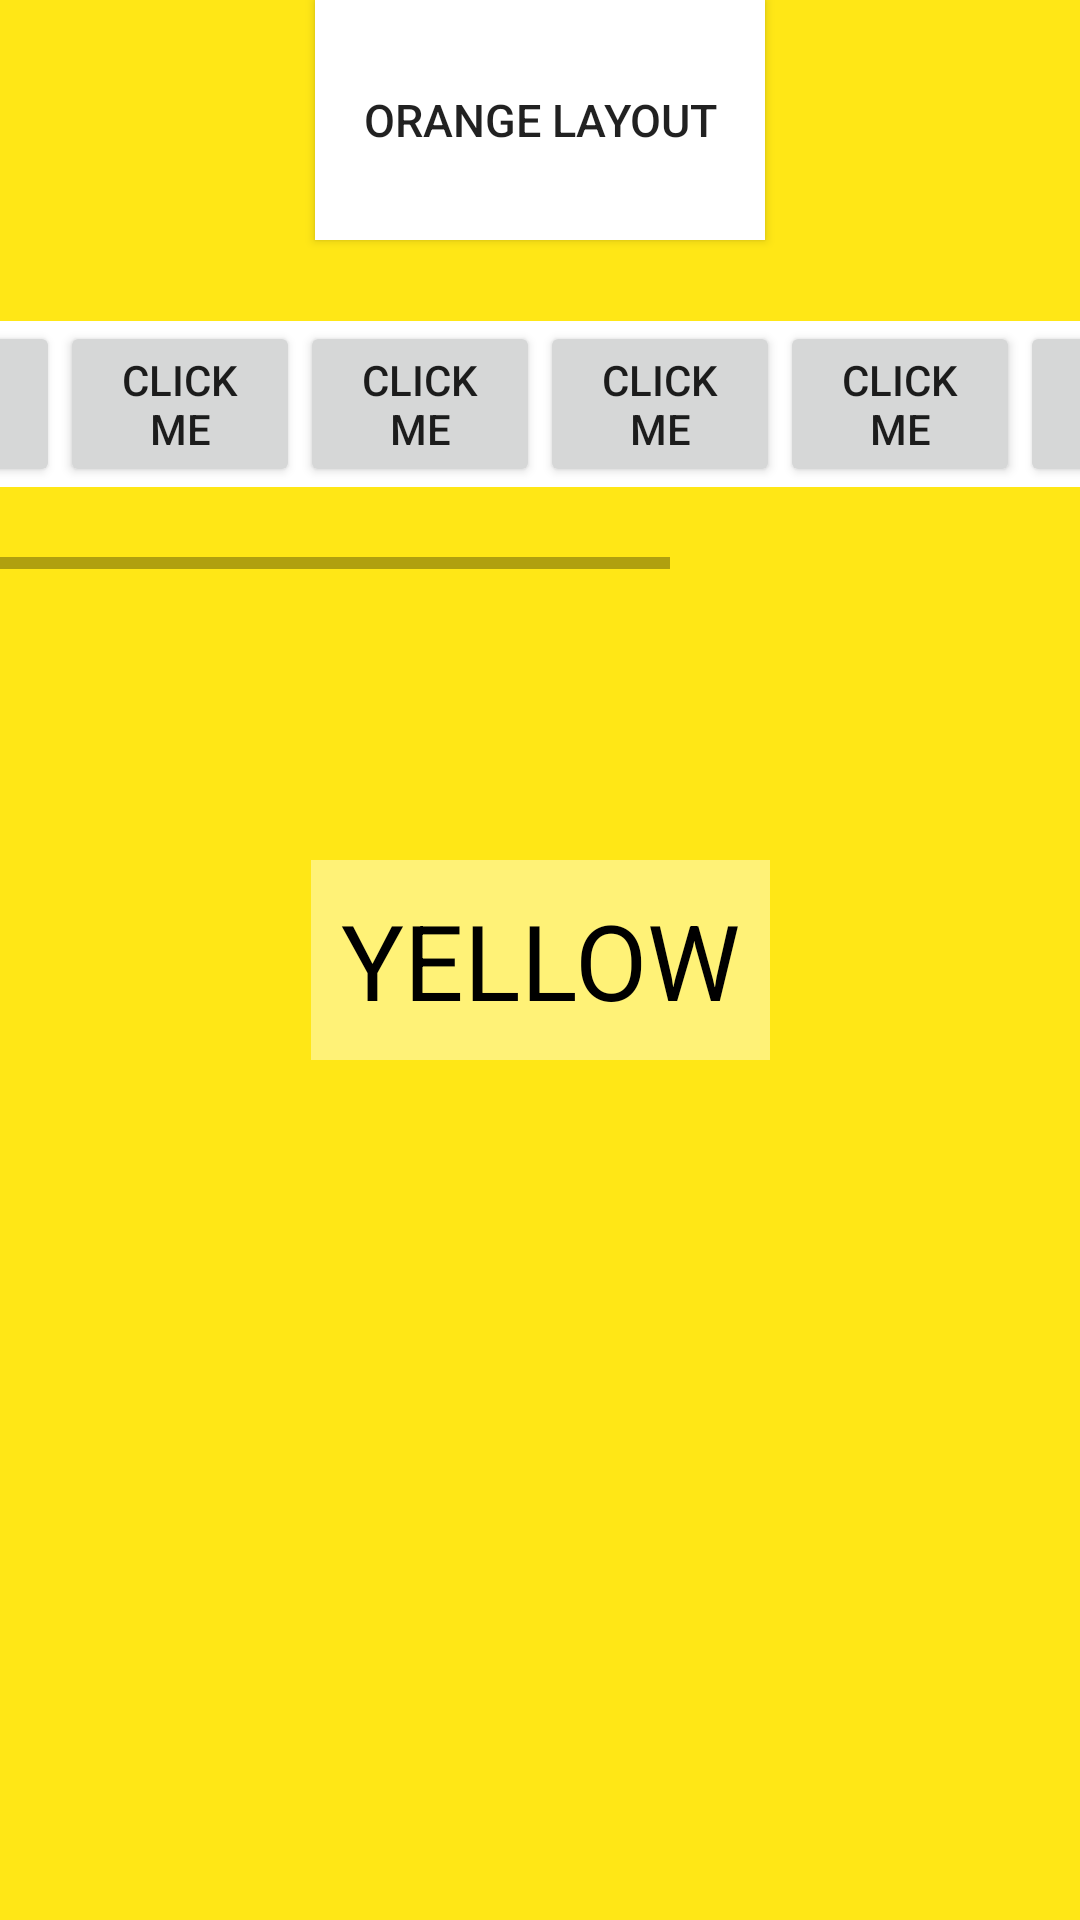

Produce the Android XML layout that renders to this screen, including the resource entries it uses.
<!-- AndroidManifest.xml: application theme Theme.BtnMaze -->
<!-- res/layout/layout6.xml -->
<?xml version="1.0" encoding="utf-8"?>
<androidx.constraintlayout.widget.ConstraintLayout xmlns:android="http://schemas.android.com/apk/res/android"
    xmlns:app="http://schemas.android.com/apk/res-auto"
    xmlns:tools="http://schemas.android.com/tools"
    android:layout_width="match_parent"
    android:layout_height="match_parent"
    android:background="@color/brightYellow">
    <HorizontalScrollView
        android:layout_width="wrap_content"
        android:layout_height="@dimen/medLen"
        app:layout_constraintLeft_toLeftOf="parent"
        app:layout_constraintRight_toRightOf="parent"
        app:layout_constraintTop_toTopOf="parent"
        app:layout_constraintBottom_toBottomOf="parent"
        app:layout_constraintVertical_bias=".15">
        <LinearLayout
            android:layout_width="wrap_content"
            android:layout_height="wrap_content"
            android:orientation="horizontal"
            android:layout_gravity="center"
            android:background="@color/white">
            <androidx.appcompat.widget.AppCompatButton
                android:layout_width="@dimen/smallLen"
                android:layout_height="wrap_content"
                android:text="Click Me"/>
            <androidx.appcompat.widget.AppCompatButton
                android:layout_width="@dimen/smallLen"
                android:layout_height="wrap_content"
                android:text="Click Me"/>
            <androidx.appcompat.widget.AppCompatButton
                android:layout_width="@dimen/smallLen"
                android:layout_height="wrap_content"
                android:text="Click Me"/>
            <androidx.appcompat.widget.AppCompatButton
                android:layout_width="@dimen/smallLen"
                android:layout_height="wrap_content"
                android:text="Click Me"/>
            <androidx.appcompat.widget.AppCompatButton
                android:layout_width="@dimen/smallLen"
                android:layout_height="wrap_content"
                android:text="Click Me"/>
            <androidx.appcompat.widget.AppCompatButton
                android:layout_width="@dimen/smallLen"
                android:layout_height="wrap_content"
                android:text="Click Me"/>
            <androidx.appcompat.widget.AppCompatButton
                android:layout_width="@dimen/smallLen"
                android:layout_height="wrap_content"
                android:text="Click Me"/>
            <androidx.appcompat.widget.AppCompatButton
                android:layout_width="@dimen/smallLen"
                android:layout_height="wrap_content"
                android:text="Click Me"/>
            <androidx.appcompat.widget.AppCompatButton
                android:layout_width="@dimen/smallLen"
                android:layout_height="wrap_content"
                android:text="Click Me"/>
            <androidx.appcompat.widget.AppCompatButton
                android:id="@+id/btnBNW6"
                android:layout_width="@dimen/smallLen"
                android:layout_height="wrap_content"
                android:text="BnW layout"/>
        </LinearLayout>
    </HorizontalScrollView>
    <TextView
        android:layout_width="wrap_content"
        android:layout_height="wrap_content"
        android:text="@string/yellowLayout"
        android:textSize="@dimen/bigText"
        android:padding="@dimen/marginLen"
        android:background="@color/powderYellow"
        android:textColor="@color/black"
        app:layout_constraintLeft_toLeftOf="parent"
        app:layout_constraintRight_toRightOf="parent"
        app:layout_constraintTop_toTopOf="parent"
        app:layout_constraintBottom_toBottomOf="parent"/>
    <androidx.appcompat.widget.AppCompatButton
        android:id="@+id/btnO6"
        android:layout_width="@dimen/largeLen"
        android:layout_height="@dimen/smallLen"
        app:layout_constraintLeft_toLeftOf="parent"
        app:layout_constraintRight_toRightOf="parent"
        app:layout_constraintTop_toTopOf="parent"
        android:background="@color/white"
        android:text="@string/orange_layout"
        android:textSize="@dimen/lilText"/>

</androidx.constraintlayout.widget.ConstraintLayout>
<!-- resources referenced by this layout -->
<resources>
  <color name="black">#FF000000</color>
  <color name="brightYellow">#FFE716</color>
  <color name="powderYellow">#FFF277</color>
  <color name="white">#FFFFFFFF</color>
  <dimen name="bigText">35sp</dimen>
  <dimen name="largeLen">150dp</dimen>
  <dimen name="lilText">15sp</dimen>
  <dimen name="marginLen">10dp</dimen>
  <dimen name="medLen">110dp</dimen>
  <dimen name="smallLen">80dp</dimen>
  <string name="orange_layout">orange layout</string>
  <string name="yellowLayout">YELLOW</string>
  <style name="Theme.BtnMaze" parent="Theme.MaterialComponents.DayNight.DarkActionBar">
          
          <item name="colorPrimary">@color/purple_500</item>
          <item name="colorPrimaryVariant">@color/purple_700</item>
          <item name="colorOnPrimary">@color/white</item>
          
          <item name="colorSecondary">@color/teal_200</item>
          <item name="colorSecondaryVariant">@color/teal_700</item>
          <item name="colorOnSecondary">@color/black</item>
          
          <item name="android:statusBarColor" tools:targetApi="l">?attr/colorPrimaryVariant</item>
          
      </style>
  <color name="purple_500">#FF6200EE</color>
  <color name="purple_700">#FF3700B3</color>
  <color name="teal_200">#FF03DAC5</color>
  <color name="teal_700">#FF018786</color>
</resources>
